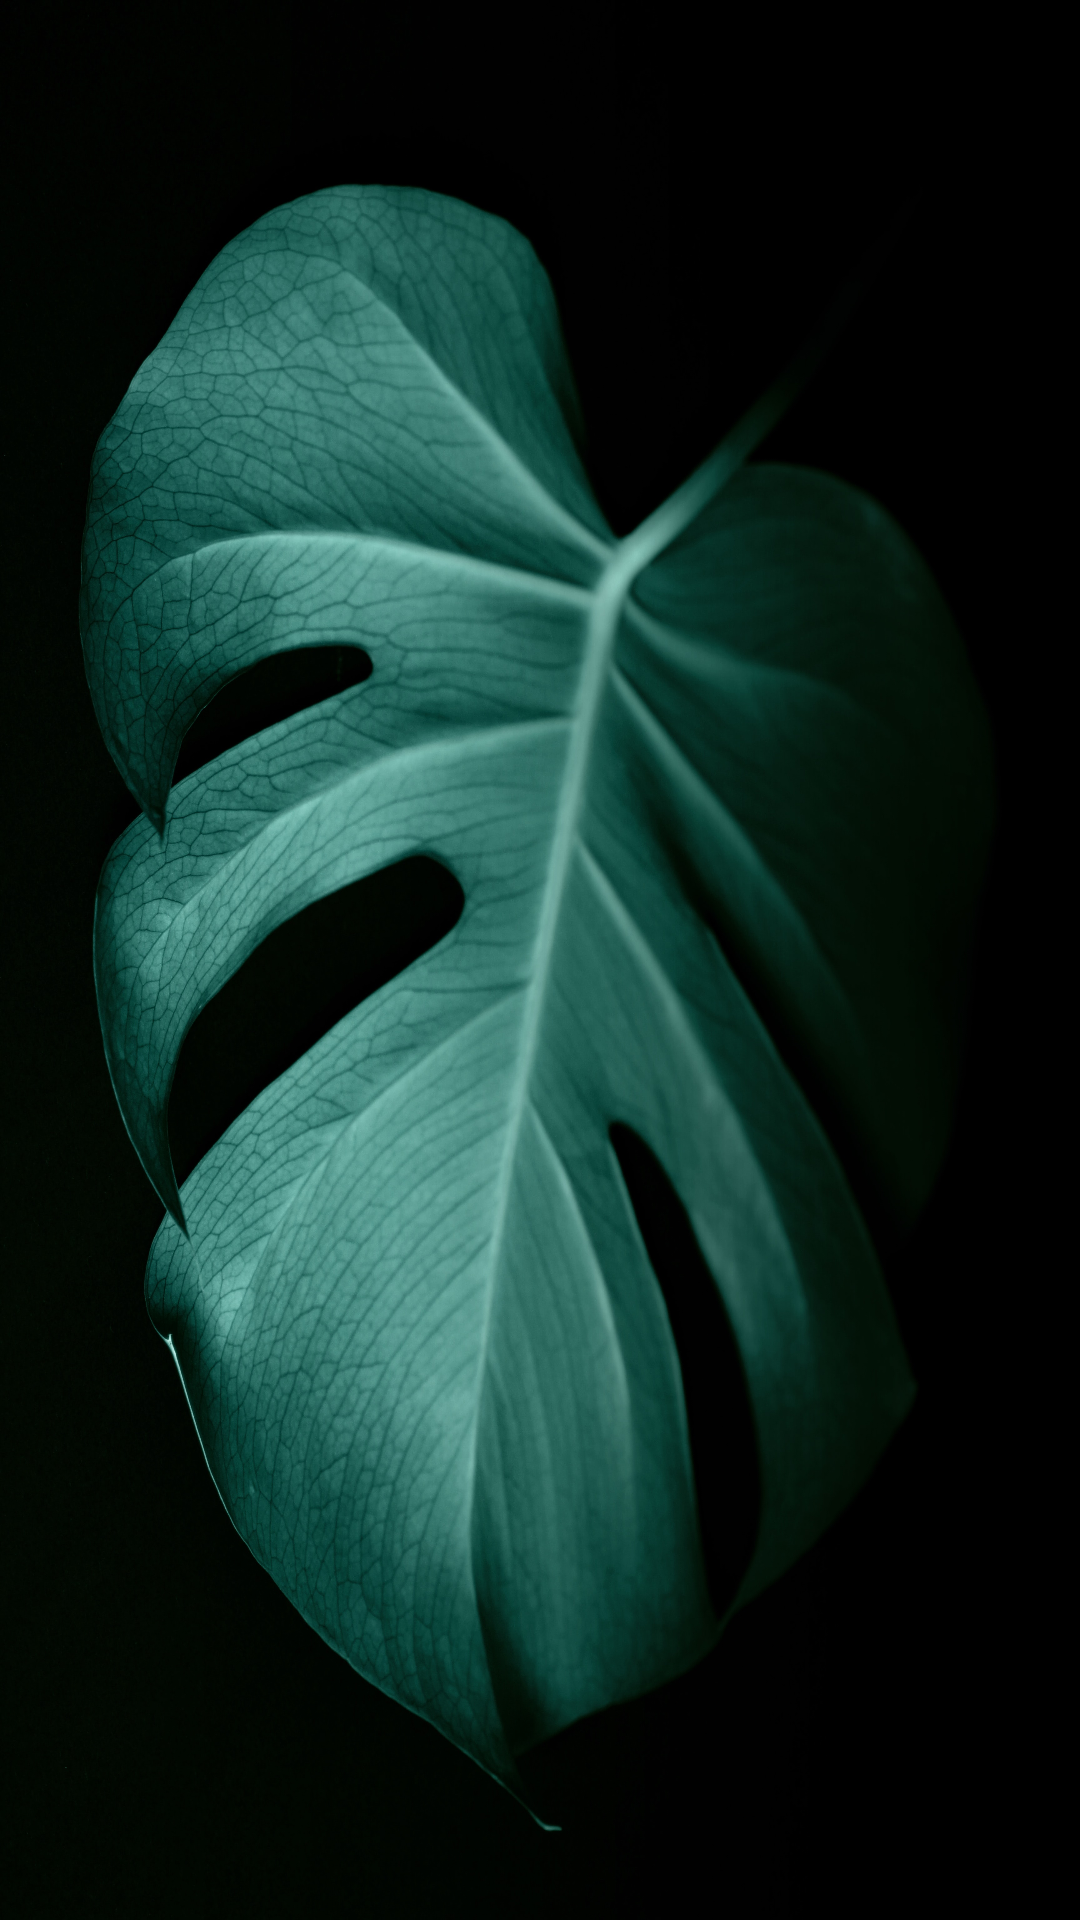

Layout XML and referenced resources for this Android screen:
<!-- AndroidManifest.xml: application theme Theme.AlHamduLillah -->
<!-- res/layout/fragment_allah_names.xml -->
<?xml version="1.0" encoding="utf-8"?>
<androidx.drawerlayout.widget.DrawerLayout
    android:id="@+id/drawerLayout"
    android:layout_width="match_parent"
    android:layout_height="match_parent"
    tools:openDrawer="start"
    android:background="@drawable/backgroundsalavatcounter"
    xmlns:android="http://schemas.android.com/apk/res/android"
    xmlns:tools="http://schemas.android.com/tools"
    xmlns:app="http://schemas.android.com/apk/res-auto">

    <androidx.coordinatorlayout.widget.CoordinatorLayout
        android:layout_width="match_parent"
        android:layout_height="match_parent"
        android:background="@drawable/backgroundsalavatcounter"
        android:fitsSystemWindows="true">

        <com.google.android.material.appbar.AppBarLayout
            android:layout_width="match_parent"
            android:layout_height="wrap_content"
            style="@style/Widget.MaterialComponents.AppBarLayout.PrimarySurface"
            android:fitsSystemWindows="true">

        </com.google.android.material.appbar.AppBarLayout>

        <androidx.constraintlayout.widget.ConstraintLayout
            android:id="@+id/namesAllahDrawer"
            android:layout_width="match_parent"
            android:layout_height="match_parent"
            android:background="@drawable/backgroundsalavatcounter"
            android:padding="16dp">

            <androidx.recyclerview.widget.RecyclerView
                android:id="@+id/drawer_list"
                android:layout_width="match_parent"
                android:layout_height="match_parent"
                app:layoutManager="androidx.recyclerview.widget.LinearLayoutManager">
            </androidx.recyclerview.widget.RecyclerView>

        </androidx.constraintlayout.widget.ConstraintLayout>

    </androidx.coordinatorlayout.widget.CoordinatorLayout>

    <com.google.android.material.navigation.NavigationView
        android:layout_width="wrap_content"
        android:layout_height="match_parent"
        android:layout_gravity="end" >
        <androidx.recyclerview.widget.RecyclerView
            android:layout_marginTop="24dp"
            android:id="@+id/name"
            android:layout_width="match_parent"
            android:layout_height="match_parent"
            app:layoutManager="androidx.recyclerview.widget.LinearLayoutManager">
        </androidx.recyclerview.widget.RecyclerView>
    </com.google.android.material.navigation.NavigationView>


    <com.google.android.material.navigation.NavigationView
        android:layout_width="wrap_content"
        android:layout_height="match_parent"
        android:layout_gravity="start" >
        <androidx.recyclerview.widget.RecyclerView
            android:layout_marginTop="24dp"
            android:id="@+id/name1"
            android:layout_width="match_parent"
            android:layout_height="match_parent"
            app:layoutManager="androidx.recyclerview.widget.LinearLayoutManager">
        </androidx.recyclerview.widget.RecyclerView>
    </com.google.android.material.navigation.NavigationView>

</androidx.drawerlayout.widget.DrawerLayout>
<!-- resources referenced by this layout -->
<resources>
  <!-- drawable backgroundsalavatcounter: jpg bitmap (drawable-v24, 818813 bytes) -->
  <style name="Theme.AlHamduLillah" parent="Theme.MaterialComponents.DayNight.NoActionBar">
          
          <item name="colorPrimary">@color/purple_300</item>
          <item name="colorPrimaryVariant">@color/purple_700</item>
          <item name="colorOnPrimary">@color/white</item>
          
          <item name="android:windowCloseOnTouchOutside">false</item>
  
          <item name="colorControlNormal">@color/white</item>
  
          <item name="android:actionMenuTextColor">@color/white</item>
  
          <item name="android:textColorHint">@android:color/white</item>
          <item name="colorAccent">@color/purple_300</item>
          <item name="colorSecondary">@color/white</item>
          <item name="colorSecondaryVariant">@color/teal_700</item>
          <item name="colorOnSecondary">@color/black</item>
          
          <item name="android:statusBarColor" tools:targetApi="l">?attr/colorPrimary</item>
          
      </style>
  <color name="purple_300">#12705A</color>
  <color name="purple_700">#FF3700B3</color>
  <color name="white">#FFFFFFFF</color>
  <color name="teal_700">#FF018786</color>
  <color name="black">#FF000000</color>
</resources>
